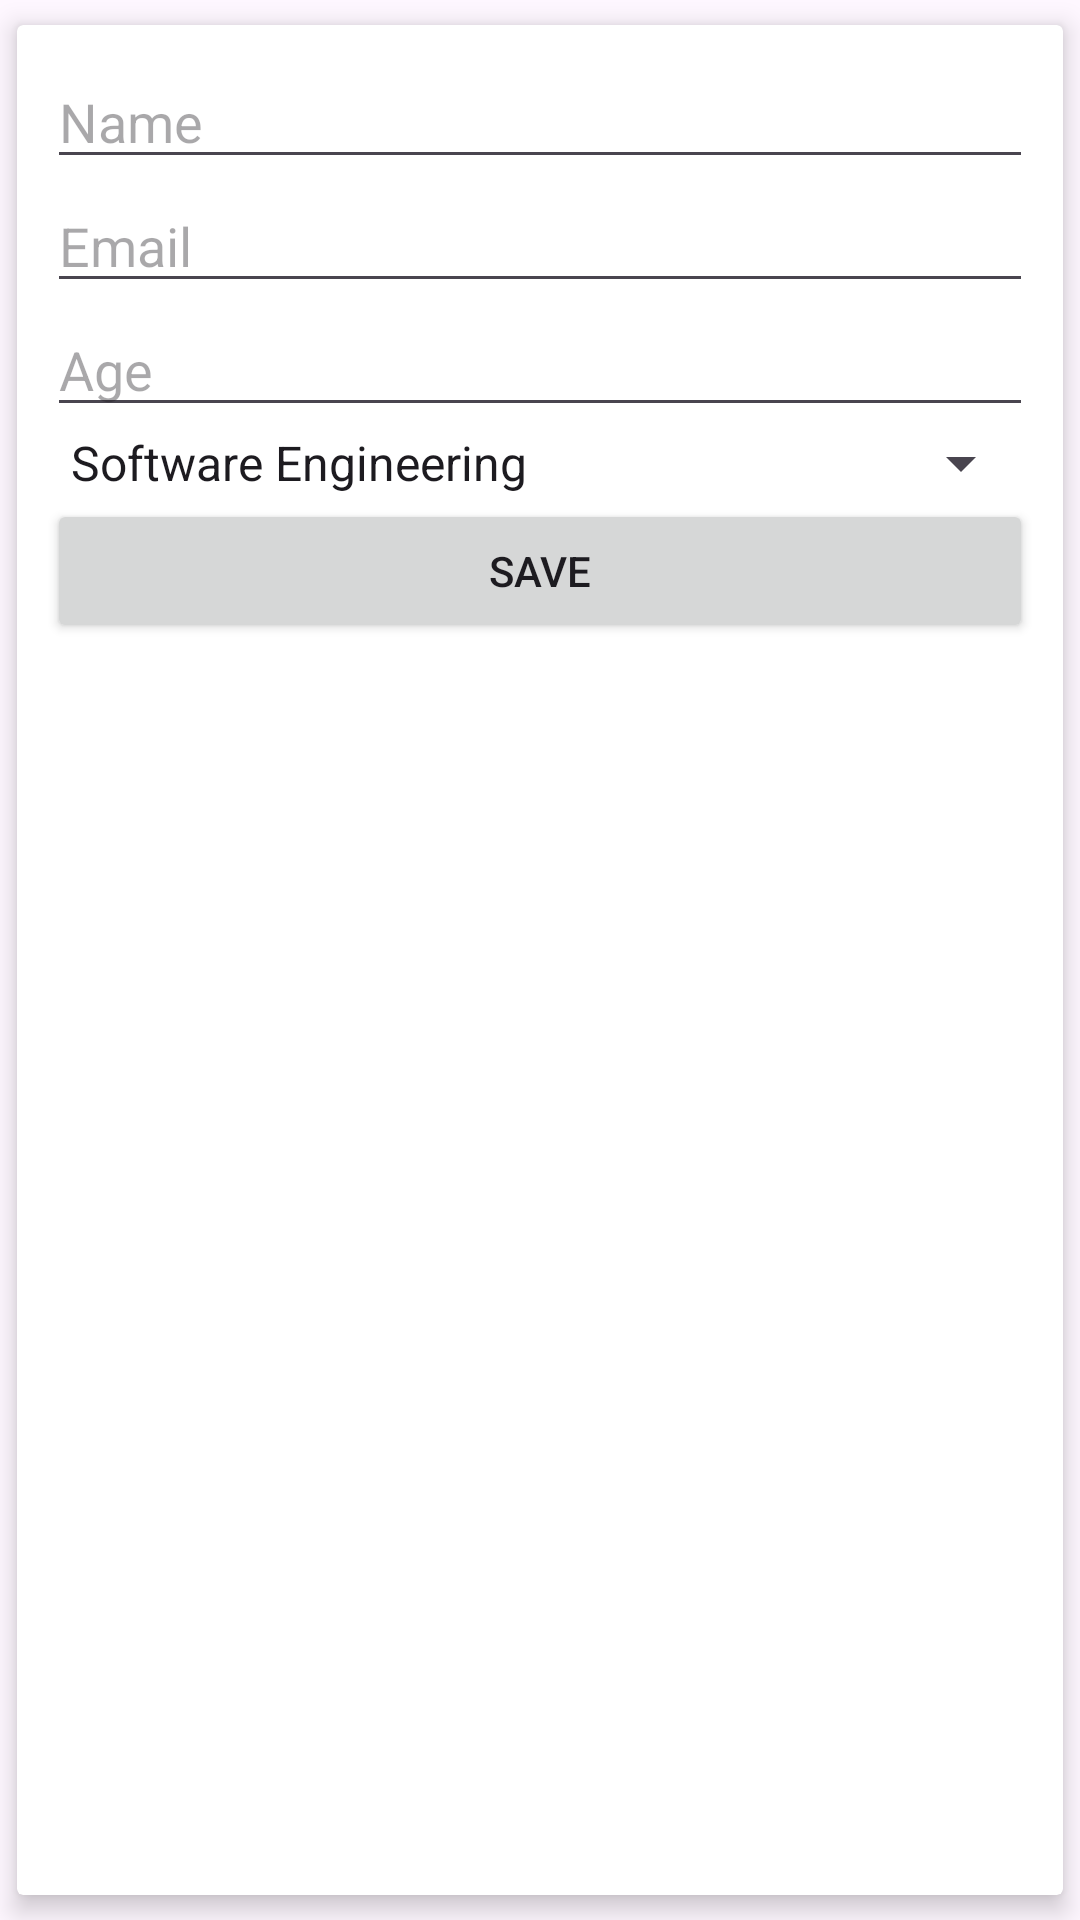

Layout XML and referenced resources for this Android screen:
<!-- AndroidManifest.xml: application theme Theme.RealmCrud -->
<!-- res/layout/input_data_dialog.xml -->
<?xml version="1.0" encoding="utf-8"?>
<androidx.cardview.widget.CardView xmlns:android="http://schemas.android.com/apk/res/android"
    android:layout_width="match_parent"
    android:layout_height="match_parent"
    xmlns:app="http://schemas.android.com/apk/res-auto"
    app:cardUseCompatPadding="true"
    app:cardElevation="5dp">

    <LinearLayout
        android:layout_width="match_parent"
        android:layout_height="wrap_content"
        android:padding="10dp"
        android:orientation="vertical">


        <EditText
            android:layout_width="match_parent"
            android:layout_height="wrap_content"
            android:hint="Name"
            android:id="@+id/edtName"
            />

        <EditText
            android:layout_width="match_parent"
            android:layout_height="wrap_content"
            android:hint="Email"
            android:inputType="textEmailAddress"
            android:id="@+id/edtEmail"
            />


        <EditText
            android:layout_width="match_parent"
            android:layout_height="wrap_content"
            android:hint="Age"
            android:inputType="number"
            android:id="@+id/edtAge"
            />

        <Spinner
            android:id="@+id/spnCourses"
            android:layout_width="match_parent"
            android:entries="@array/courses"
            android:layout_height="wrap_content"/>

        <Button
            android:id="@+id/btnSave"
            android:layout_width="match_parent"
            android:layout_height="wrap_content"
            android:text="Save"/>


    </LinearLayout>

</androidx.cardview.widget.CardView>
<!-- resources referenced by this layout -->
<resources>
  <array name="courses">
          <item>Software Engineering</item>
          <item>Computer Science</item>
          <item>Business Management</item>
      </array>
  <style name="Theme.RealmCrud" parent="Base.Theme.RealmCrud" />
  <style name="Base.Theme.RealmCrud" parent="Theme.Material3.DayNight.NoActionBar">
          
          
      </style>
</resources>
